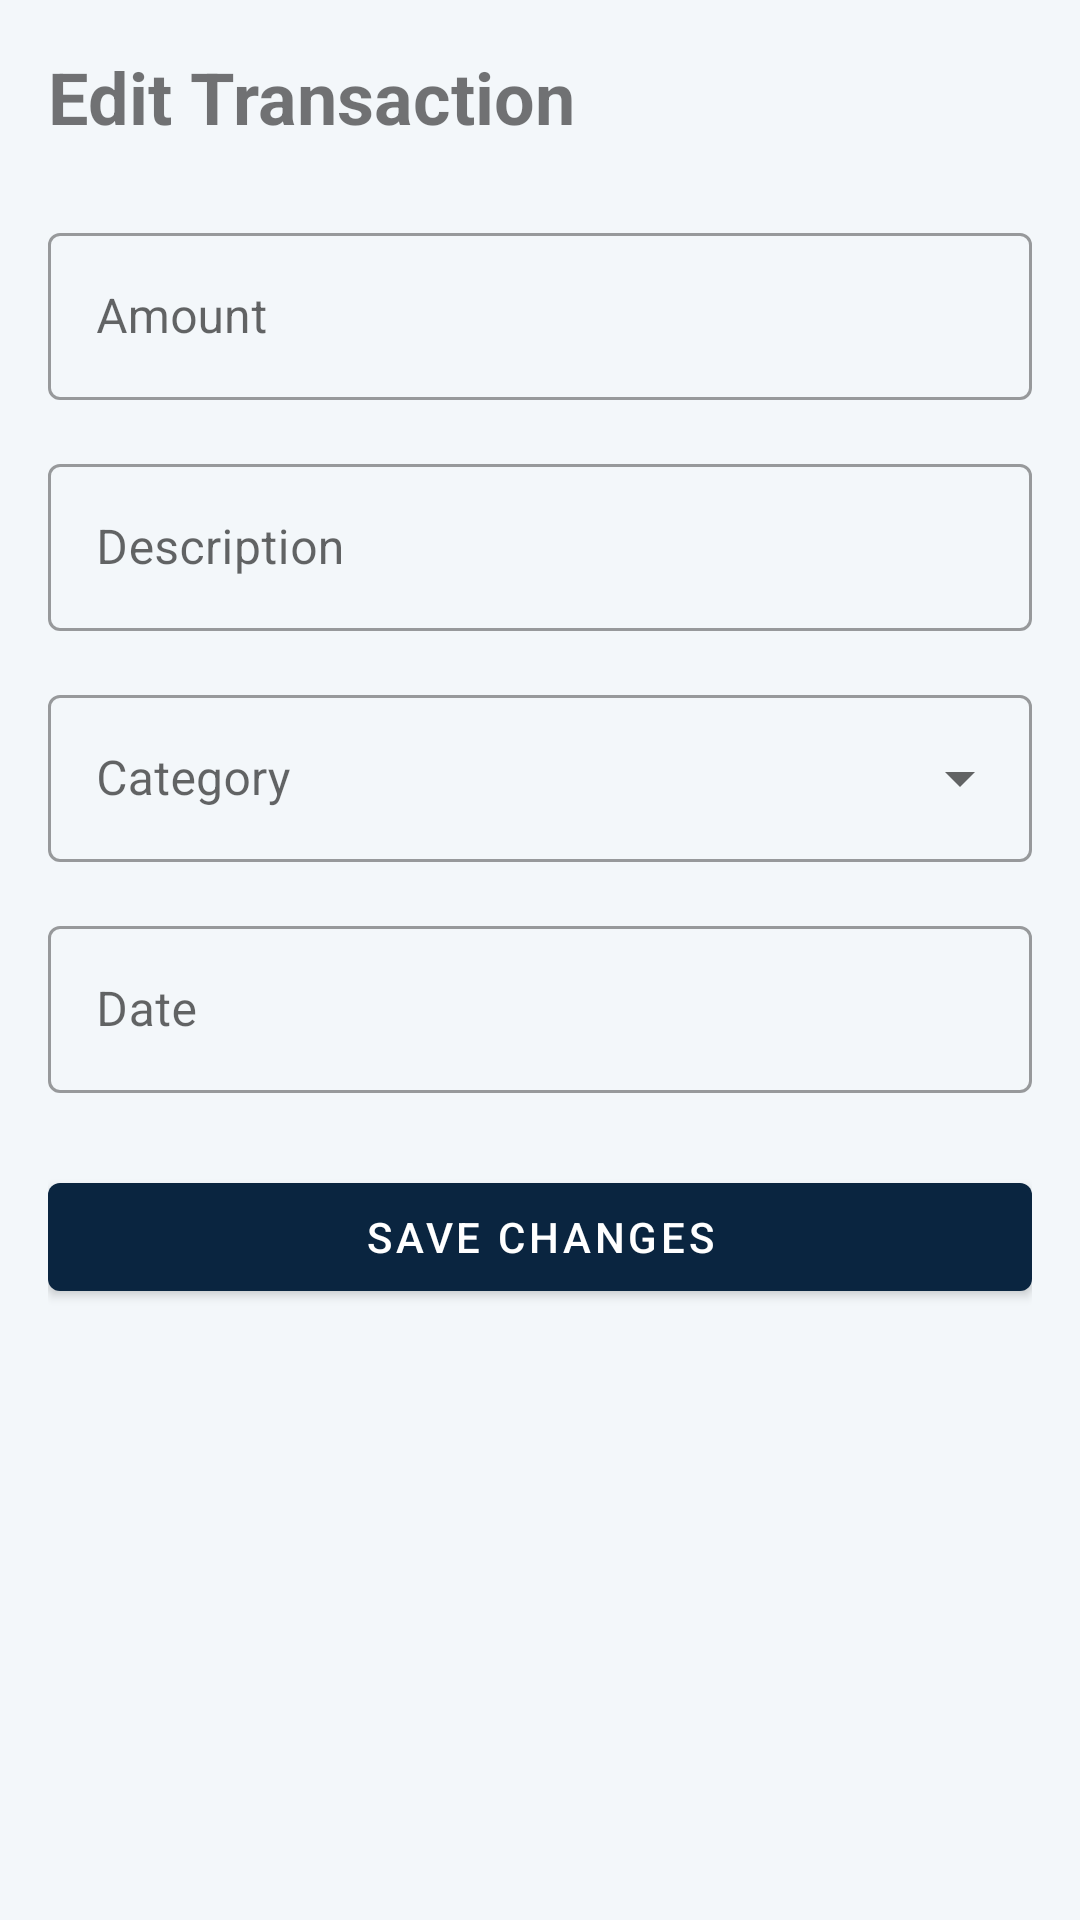

The Android layout XML behind this screen, and the referenced resources:
<!-- AndroidManifest.xml: application theme Theme.CashBuddy -->
<!-- res/layout/activity_edit_transaction.xml -->
<?xml version="1.0" encoding="utf-8"?>
<androidx.constraintlayout.widget.ConstraintLayout xmlns:android="http://schemas.android.com/apk/res/android"
    xmlns:app="http://schemas.android.com/apk/res-auto"
    android:layout_width="match_parent"
    android:layout_height="match_parent"
    android:padding="16dp">

    <TextView
        android:id="@+id/titleTextView"
        android:layout_width="wrap_content"
        android:layout_height="wrap_content"
        android:text="Edit Transaction"
        android:textSize="24sp"
        android:textStyle="bold"
        app:layout_constraintStart_toStartOf="parent"
        app:layout_constraintTop_toTopOf="parent" />

    <com.google.android.material.textfield.TextInputLayout
        android:id="@+id/amountInputLayout"
        android:layout_width="match_parent"
        android:layout_height="wrap_content"
        android:layout_marginTop="24dp"
        style="@style/Widget.MaterialComponents.TextInputLayout.OutlinedBox"
        app:layout_constraintTop_toBottomOf="@id/titleTextView">

        <com.google.android.material.textfield.TextInputEditText
            android:id="@+id/amountEditText"
            android:layout_width="match_parent"
            android:layout_height="wrap_content"
            android:hint="Amount"
            android:inputType="numberDecimal" />
    </com.google.android.material.textfield.TextInputLayout>

    <com.google.android.material.textfield.TextInputLayout
        android:id="@+id/descriptionInputLayout"
        android:layout_width="match_parent"
        android:layout_height="wrap_content"
        android:layout_marginTop="16dp"
        style="@style/Widget.MaterialComponents.TextInputLayout.OutlinedBox"
        app:layout_constraintTop_toBottomOf="@id/amountInputLayout">

        <com.google.android.material.textfield.TextInputEditText
            android:id="@+id/descriptionEditText"
            android:layout_width="match_parent"
            android:layout_height="wrap_content"
            android:hint="Description" />
    </com.google.android.material.textfield.TextInputLayout>

    <com.google.android.material.textfield.TextInputLayout
        android:id="@+id/categoryInputLayout"
        android:layout_width="match_parent"
        android:layout_height="wrap_content"
        android:layout_marginTop="16dp"
        style="@style/Widget.MaterialComponents.TextInputLayout.OutlinedBox.ExposedDropdownMenu"
        app:layout_constraintTop_toBottomOf="@id/descriptionInputLayout">

        <AutoCompleteTextView
            android:id="@+id/categoryAutoCompleteTextView"
            android:layout_width="match_parent"
            android:layout_height="wrap_content"
            android:hint="Category"
            android:inputType="none"
            android:focusable="false" />
    </com.google.android.material.textfield.TextInputLayout>

    <com.google.android.material.textfield.TextInputLayout
        android:id="@+id/dateInputLayout"
        android:layout_width="match_parent"
        android:layout_height="wrap_content"
        android:layout_marginTop="16dp"
        style="@style/Widget.MaterialComponents.TextInputLayout.OutlinedBox"
        app:layout_constraintTop_toBottomOf="@id/categoryInputLayout">

        <com.google.android.material.textfield.TextInputEditText
            android:id="@+id/dateEditText"
            android:layout_width="match_parent"
            android:layout_height="wrap_content"
            android:hint="Date"
            android:inputType="none"
            android:focusable="false" />
    </com.google.android.material.textfield.TextInputLayout>

    <com.google.android.material.button.MaterialButton
        android:id="@+id/saveButton"
        android:layout_width="match_parent"
        android:layout_height="wrap_content"
        android:layout_marginTop="24dp"
        android:text="Save Changes"
        app:layout_constraintTop_toBottomOf="@id/dateInputLayout" />

</androidx.constraintlayout.widget.ConstraintLayout>
<!-- resources referenced by this layout -->
<resources>
  <style name="Theme.CashBuddy" parent="Base.Theme.CashBuddy" />
  <style name="Base.Theme.CashBuddy" parent="Theme.MaterialComponents.DayNight.DarkActionBar">
          
          <item name="colorPrimary">@color/cashbuddy_primary</item>
          <item name="colorPrimaryVariant">@color/cashbuddy_primary</item>
          <item name="colorOnPrimary">@color/white</item>
          
          <item name="colorSecondary">@color/cashbuddy_accent</item>
          <item name="colorSecondaryVariant">@color/cashbuddy_accent</item>
          <item name="colorOnSecondary">@color/white</item>
          
          <item name="android:statusBarColor">?attr/colorPrimaryVariant</item>
          
          <item name="android:colorBackground">@color/cashbuddy_background</item>
          <item name="colorSurface">@color/white</item>
          
          <item name="android:textColorPrimary">@color/cashbuddy_text</item>
          <item name="android:textColorSecondary">@color/text_secondary</item>
          
          <item name="windowNoTitle">true</item>
          <item name="windowActionBar">false</item>
      </style>
  <color name="cashbuddy_primary">#0A2540</color>
  <color name="white">#FFFFFF</color>
  <color name="cashbuddy_accent">#2AC2A6</color>
  <color name="cashbuddy_background">#F3F7FA</color>
  <color name="cashbuddy_text">#1B1B1F</color>
  <color name="text_secondary">#99000000</color>
</resources>
